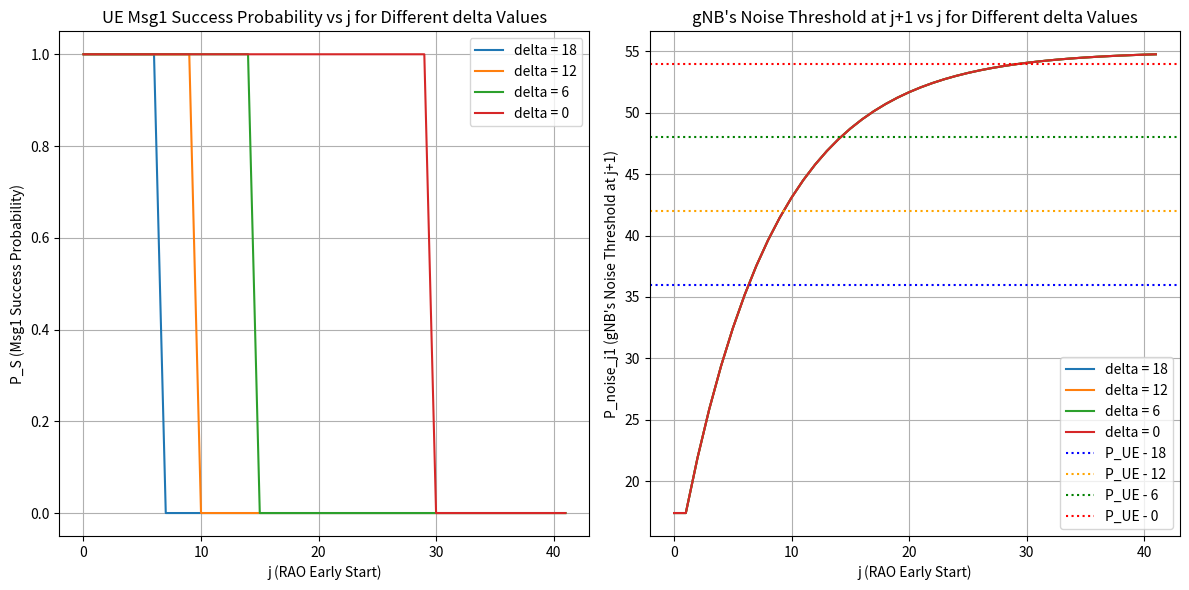

Python code for this plot:
##
## Institution : National Taiwan Univeristy of Science and Technology
## Name : Wilfrid Azariah
## File Name : model01_03.py
## Dependency : numpy, matplotlib
##
## Description:
## Basic attacker model that will calculate UE's msg1 received
## probability by gNB when attacker has j early start
## This code change the gnb noise to msg1 threshold while keeping
## alpha = 0.12 and T_a = 1
###############################################################

import numpy as np
import matplotlib.pyplot as plt

def compute_p_success(P_noise, P_attacker, P_UE, alpha, delta_values, Ta, j_max):
    j_range = np.arange(0, j_max)
    results_P_S = {}
    results_P_noise_j1 = {}
    
    for delta in delta_values:
        P_noise_values = [P_noise]
        
        for i in range(1, j_max + 1):
            if (i - 2) % (Ta) == 0 and i > 1:
                P_next = (1 - alpha) * P_noise_values[-1] + alpha * P_attacker
            else:
                P_next = (1 - alpha) * P_noise_values[-1] + alpha * P_noise
            
            P_noise_values.append(P_next)
        
        P_S = [1 if P_UE > (P_noise_values[j] + delta) else 0 for j in range(j_max)]
        results_P_S[delta] = P_S

        P_noise_j1 = [P_noise_values[j] for j in range(j_max)]
        results_P_noise_j1[delta] = P_noise_j1
    
    return j_range, results_P_S, results_P_noise_j1

# Given parameters
P_noise = 17.4  # dB
P_attacker = 55  # dB
P_UE = 54  # dB
alpha = 0.12
delta_values = [18,12,6,0]
Ta = 1
j_max = 42

# Compute results
j_range, results_P_S, results_P_noise_j1 = compute_p_success(P_noise, P_attacker, P_UE, alpha, delta_values, Ta, j_max)

# Plot results
plt.figure(figsize=(12, 6))
plt.subplot(1, 2, 1)
for delta, P_S in results_P_S.items():
    plt.plot(j_range, P_S, label=f'delta = {delta}')

plt.xlabel("j (RAO Early Start)")
plt.ylabel("P_S (Msg1 Success Probability)")
plt.title("UE Msg1 Success Probability vs j for Different delta Values")
plt.legend()
plt.grid()

plt.subplot(1, 2, 2)
for delta, P_noise_j1 in results_P_noise_j1.items():
    plt.plot(j_range, P_noise_j1, label=f'delta = {delta}')
plt.axhline(P_UE - delta_values[0], color='blue', ls='dotted', label=f'P_UE - {delta_values[0]}')
plt.axhline(P_UE - delta_values[1], color='orange', ls='dotted', label=f'P_UE - {delta_values[1]}')
plt.axhline(P_UE - delta_values[2], color='green', ls='dotted', label=f'P_UE - {delta_values[2]}')
plt.axhline(P_UE - delta_values[3], color='red', ls='dotted', label=f'P_UE - {delta_values[3]}')
plt.xlabel("j (RAO Early Start)")
plt.ylabel("P_noise_j1 (gNB's Noise Threshold at j+1)")
plt.title("gNB's Noise Threshold at j+1 vs j for Different delta Values")
plt.legend()
plt.grid()

plt.tight_layout()
plt.show()
